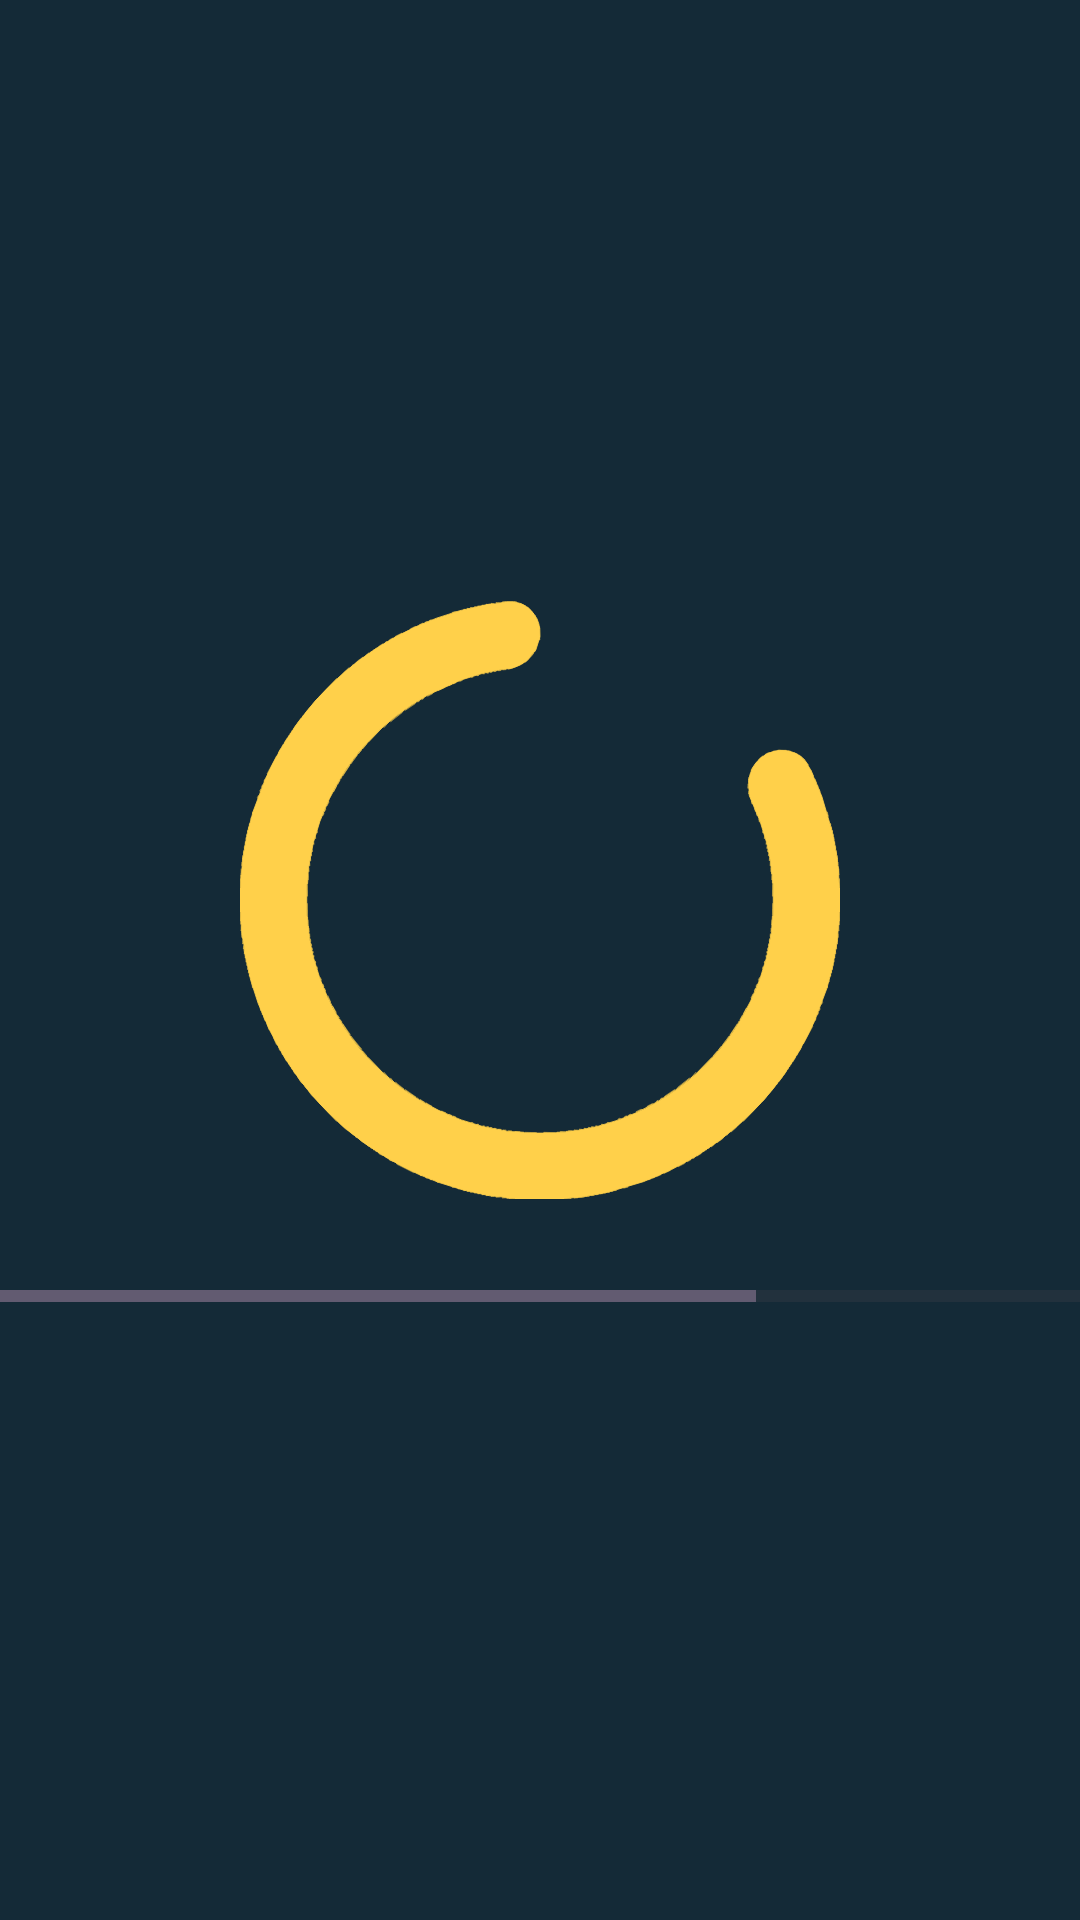

Reconstruct the res/layout file that produces this screen, plus the resources it refers to.
<!-- AndroidManifest.xml: application theme Theme.MyApplication -->
<!-- res/layout/activity_load.xml -->
<?xml version="1.0" encoding="utf-8"?>
<LinearLayout xmlns:android="http://schemas.android.com/apk/res/android"
    xmlns:app="http://schemas.android.com/apk/res-auto"
    xmlns:tools="http://schemas.android.com/tools"
    android:id="@+id/main"
    android:background="@color/grey_2"
    android:layout_width="match_parent"
    android:layout_height="match_parent"
    android:orientation="vertical"
    android:gravity="center"
    tools:context=".UI.Activity.LoadActivity">

    <ProgressBar
        android:layout_width="200dp"
        android:layout_height="200dp"

        android:layout_marginBottom="@dimen/_24dp"
        android:indeterminateDrawable="@drawable/progress_circular" />

    <ProgressBar
        android:id="@+id/progressBar"
        style="?android:attr/progressBarStyleHorizontal"
        android:layout_width="match_parent"
        android:layout_height="wrap_content"
        android:progress="70"
        android:indeterminate="false"  />
</LinearLayout>
<!-- resources referenced by this layout -->
<resources>
  <color name="grey_2">#142A37</color>
  <dimen name="_24dp">24dp</dimen>
  <!-- drawable progress_circular: vector/xml drawable (drawable, 94917 chars, omitted) -->
  <style name="Theme.MyApplication" parent="Base.Theme.MyApplication" />
  <style name="Base.Theme.MyApplication" parent="Theme.Material3.DayNight.NoActionBar">
          
          
          <item name="android:fontFamily">@font/a</item>
      </style>
</resources>
